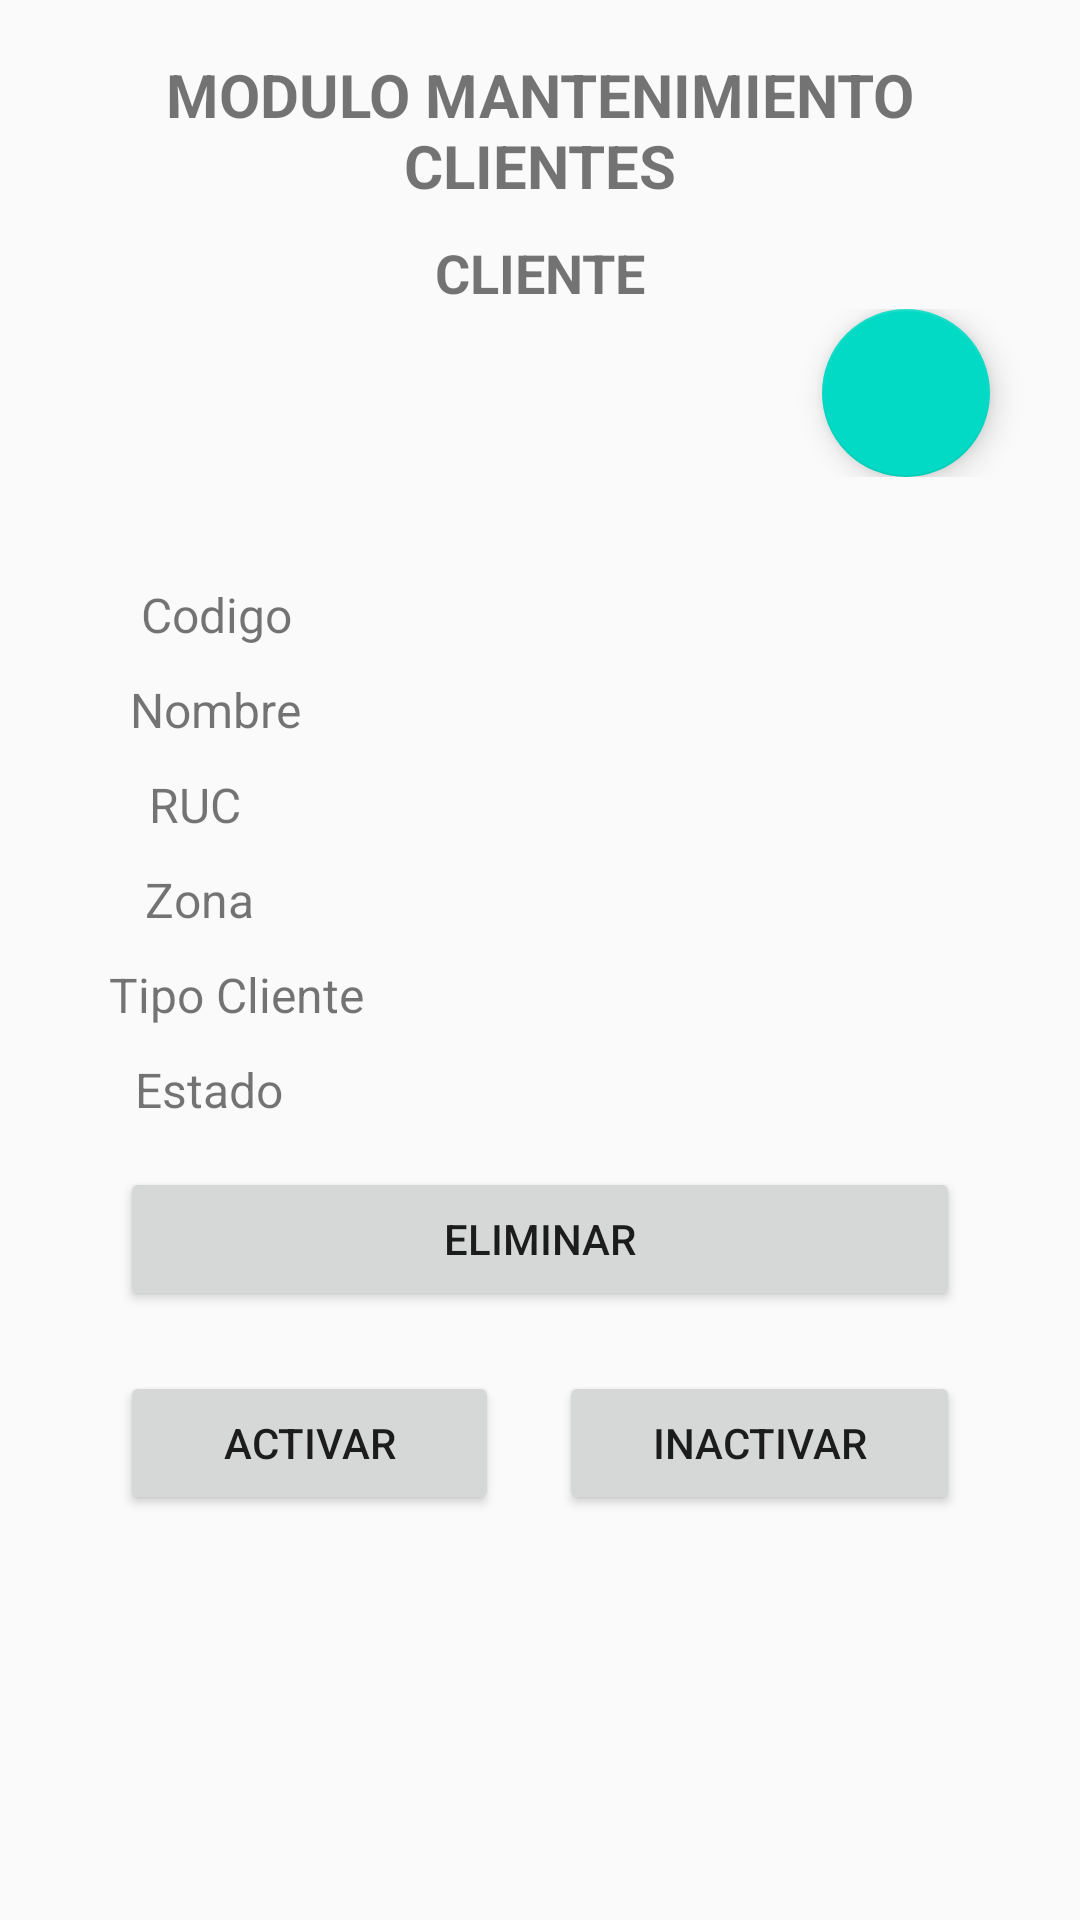

Android layout source for this screen:
<!-- AndroidManifest.xml: application theme Theme.MaestroClientes -->
<!-- res/layout/activity_ver_cliente.xml -->
<?xml version="1.0" encoding="utf-8"?>
<android.support.constraint.ConstraintLayout xmlns:android="http://schemas.android.com/apk/res/android"
    xmlns:app="http://schemas.android.com/apk/res-auto"
    xmlns:tools="http://schemas.android.com/tools"
    android:layout_width="match_parent"
    android:layout_height="match_parent"
    tools:context=".Cliente.VerCliente">
    <LinearLayout
        android:layout_width="match_parent"
        android:layout_height="match_parent"
        android:orientation="vertical">

        <TextView
            android:id="@+id/text_home"
            android:layout_width="match_parent"
            android:layout_height="wrap_content"
            android:layout_marginStart="8dp"
            android:layout_marginTop="18sp"
            android:layout_marginEnd="8dp"
            android:text="@string/TituloModulo"
            android:textAlignment="center"
            android:textSize="20sp"
            android:textStyle="bold"
            app:layout_constraintEnd_toEndOf="parent"
            app:layout_constraintHorizontal_bias="0.0"
            app:layout_constraintStart_toStartOf="parent"
            app:layout_constraintTop_toTopOf="parent" />

        <TextView
            android:id="@+id/textView5"
            android:layout_width="match_parent"
            android:layout_height="wrap_content"
            android:layout_marginTop="10dp"
            android:gravity="center"
            android:text="@string/tituloCliente"
            android:textSize="18sp"
            android:textStyle="bold" />

        <LinearLayout
            android:layout_width="match_parent"
            android:layout_height="wrap_content"
            android:gravity="right"
            android:orientation="vertical">

            <android.support.design.widget.FloatingActionButton
                android:id="@+id/floatingActionButton"
                android:layout_width="match_parent"
                android:layout_height="wrap_content"
                android:layout_marginRight="30dp"
                android:clickable="true"
                android:onClick="editar"
                app:srcCompat="@drawable/editar" />
        </LinearLayout>

        <LinearLayout
            android:layout_width="match_parent"
            android:layout_height="wrap_content"
            android:layout_margin="30dp"
            android:orientation="vertical">

            <LinearLayout
                android:layout_width="match_parent"
                android:layout_height="match_parent"
                android:orientation="horizontal">

                <TextView
                    android:id="@+id/nombremuestra"
                    android:layout_width="131dp"
                    android:layout_height="wrap_content"
                    android:layout_margin="5dp"
                    android:layout_weight="1"
                    android:gravity="center"
                    android:text="@string/codigo"
                    android:textSize="16sp" />

                <TextView
                    android:id="@+id/codigoClienteV"
                    android:layout_width="263dp"
                    android:layout_height="wrap_content"
                    android:layout_margin="5dp"
                    android:layout_weight="1"
                    android:ems="10"
                    android:gravity="left"
                    android:inputType="textPersonName"
                    android:onClick="editar"
                    android:textSize="16sp" />

            </LinearLayout>

            <LinearLayout
                android:layout_width="match_parent"
                android:layout_height="wrap_content"
                android:orientation="horizontal">

                <TextView
                    android:id="@+id/textView7"
                    android:layout_width="wrap_content"
                    android:layout_height="wrap_content"
                    android:layout_margin="5dp"
                    android:layout_weight="1"
                    android:gravity="center"
                    android:text="@string/nombre"
                    android:textSize="16sp" />

                <TextView
                    android:id="@+id/nombreClienteV"
                    android:layout_width="wrap_content"
                    android:layout_height="wrap_content"
                    android:layout_margin="5dp"
                    android:layout_weight="1"
                    android:ems="10"
                    android:gravity="left"
                    android:inputType="textPersonName"
                    android:textSize="16sp" />
            </LinearLayout>

            <LinearLayout
                android:layout_width="match_parent"
                android:layout_height="wrap_content"
                android:gravity="center"
                android:orientation="horizontal">

                <TextView
                    android:id="@+id/textView13"
                    android:layout_width="wrap_content"
                    android:layout_height="wrap_content"
                    android:layout_margin="5dp"
                    android:layout_weight="1"
                    android:gravity="center"
                    android:text="@string/ruc"
                    android:textSize="16sp" />

                <TextView
                    android:id="@+id/rucVer"
                    android:layout_width="wrap_content"
                    android:layout_height="wrap_content"
                    android:layout_margin="5dp"
                    android:layout_weight="1"
                    android:ems="10"
                    android:gravity="left"
                    android:inputType="textPersonName"
                    android:textSize="16sp" />
            </LinearLayout>

            <LinearLayout
                android:layout_width="match_parent"
                android:layout_height="wrap_content"
                android:gravity="center"
                android:orientation="horizontal">

                <TextView
                    android:id="@+id/textView16"
                    android:layout_width="wrap_content"
                    android:layout_height="wrap_content"
                    android:layout_margin="5dp"
                    android:layout_weight="1"
                    android:gravity="center"
                    android:text="@string/zonac"
                    android:textSize="16sp" />

                <TextView
                    android:id="@+id/zonaC"
                    android:layout_width="wrap_content"
                    android:layout_height="wrap_content"
                    android:layout_margin="5dp"
                    android:layout_weight="1"
                    android:ems="10"
                    android:gravity="left"
                    android:inputType="textPersonName"
                    android:textSize="16sp" />
            </LinearLayout>

            <LinearLayout
                android:layout_width="match_parent"
                android:layout_height="wrap_content"
                android:gravity="center"
                android:orientation="horizontal">

                <TextView
                    android:id="@+id/textView17"
                    android:layout_width="wrap_content"
                    android:layout_height="wrap_content"
                    android:layout_margin="5dp"
                    android:layout_weight="1"
                    android:gravity="center"
                    android:text="@string/tipoC"
                    android:textSize="16sp" />

                <TextView
                    android:id="@+id/tipCCVer"
                    android:layout_width="wrap_content"
                    android:layout_height="wrap_content"
                    android:layout_margin="5dp"
                    android:layout_weight="1"
                    android:ems="10"
                    android:gravity="left"
                    android:inputType="textPersonName"
                    android:textSize="16sp" />
            </LinearLayout>

            <LinearLayout
                android:layout_width="match_parent"
                android:layout_height="wrap_content"
                android:orientation="horizontal">

                <TextView
                    android:id="@+id/textView8"
                    android:layout_width="wrap_content"
                    android:layout_height="wrap_content"
                    android:layout_margin="5dp"
                    android:layout_weight="1"
                    android:gravity="center"
                    android:text="@string/estado"
                    android:textSize="16sp" />

                <TextView
                    android:id="@+id/estadoClienteV"
                    android:layout_width="wrap_content"
                    android:layout_height="wrap_content"
                    android:layout_margin="5dp"
                    android:layout_weight="1"
                    android:ems="10"
                    android:gravity="left"
                    android:inputType="textPersonName"
                    android:textSize="16sp" />
            </LinearLayout>

            <LinearLayout
                android:layout_width="match_parent"
                android:layout_height="match_parent"
                android:gravity="center"
                android:orientation="vertical">

                <LinearLayout
                    android:layout_width="match_parent"
                    android:layout_height="wrap_content"
                    android:gravity="center"
                    android:orientation="horizontal">

                    <Button
                        android:id="@+id/eliminarCliente"
                        android:layout_width="wrap_content"
                        android:layout_height="wrap_content"
                        android:layout_margin="10dp"
                        android:layout_weight="1"
                        android:text="@string/eliminar" />
                </LinearLayout>

                <LinearLayout
                    android:layout_width="match_parent"
                    android:layout_height="match_parent"
                    android:orientation="horizontal">

                    <Button
                        android:id="@+id/activarCliente"
                        android:layout_width="wrap_content"
                        android:layout_height="wrap_content"
                        android:layout_margin="10dp"
                        android:layout_weight="1"
                        android:text="@string/activar" />

                    <Button
                        android:id="@+id/inactivarCliente"
                        android:layout_width="wrap_content"
                        android:layout_height="wrap_content"
                        android:layout_margin="10dp"
                        android:layout_weight="1"
                        android:text="@string/inactivar" />

                </LinearLayout>

            </LinearLayout>

        </LinearLayout>
    </LinearLayout>
</android.support.constraint.ConstraintLayout>
<!-- resources referenced by this layout -->
<resources>
  <string name="TituloModulo">MODULO MANTENIMIENTO CLIENTES</string>
  <string name="activar">ACTIVAR </string>
  <string name="codigo">Codigo</string>
  <string name="eliminar">ELIMINAR</string>
  <string name="estado">Estado</string>
      //vista registro zona
  <string name="inactivar">INACTIVAR  </string>
  <string name="nombre">Nombre</string>
  <string name="ruc"> RUC  </string>
  <string name="tipoC">  Tipo Cliente  </string>
      //Vista Cliente
      //Operaciones
  <string name="tituloCliente">  CLIENTE  </string>
      //Registro Cliente
  <string name="zonac"> Zona  </string>
  <style name="Theme.MaestroClientes" parent="Theme.AppCompat.Light.DarkActionBar">
          
          <item name="colorPrimary">@color/purple_500</item>
          <item name="colorPrimaryDark">@color/purple_700</item>
          <item name="colorAccent">@color/teal_200</item>
          
      </style>
  <!-- not gathered from this repository: default colours our renderer supplied (Android Studio template values) -->
  <color name="purple_500">#FF6200EE</color>
  <color name="purple_700">#FF3700B3</color>
  <color name="teal_200">#FF03DAC5</color>
</resources>
